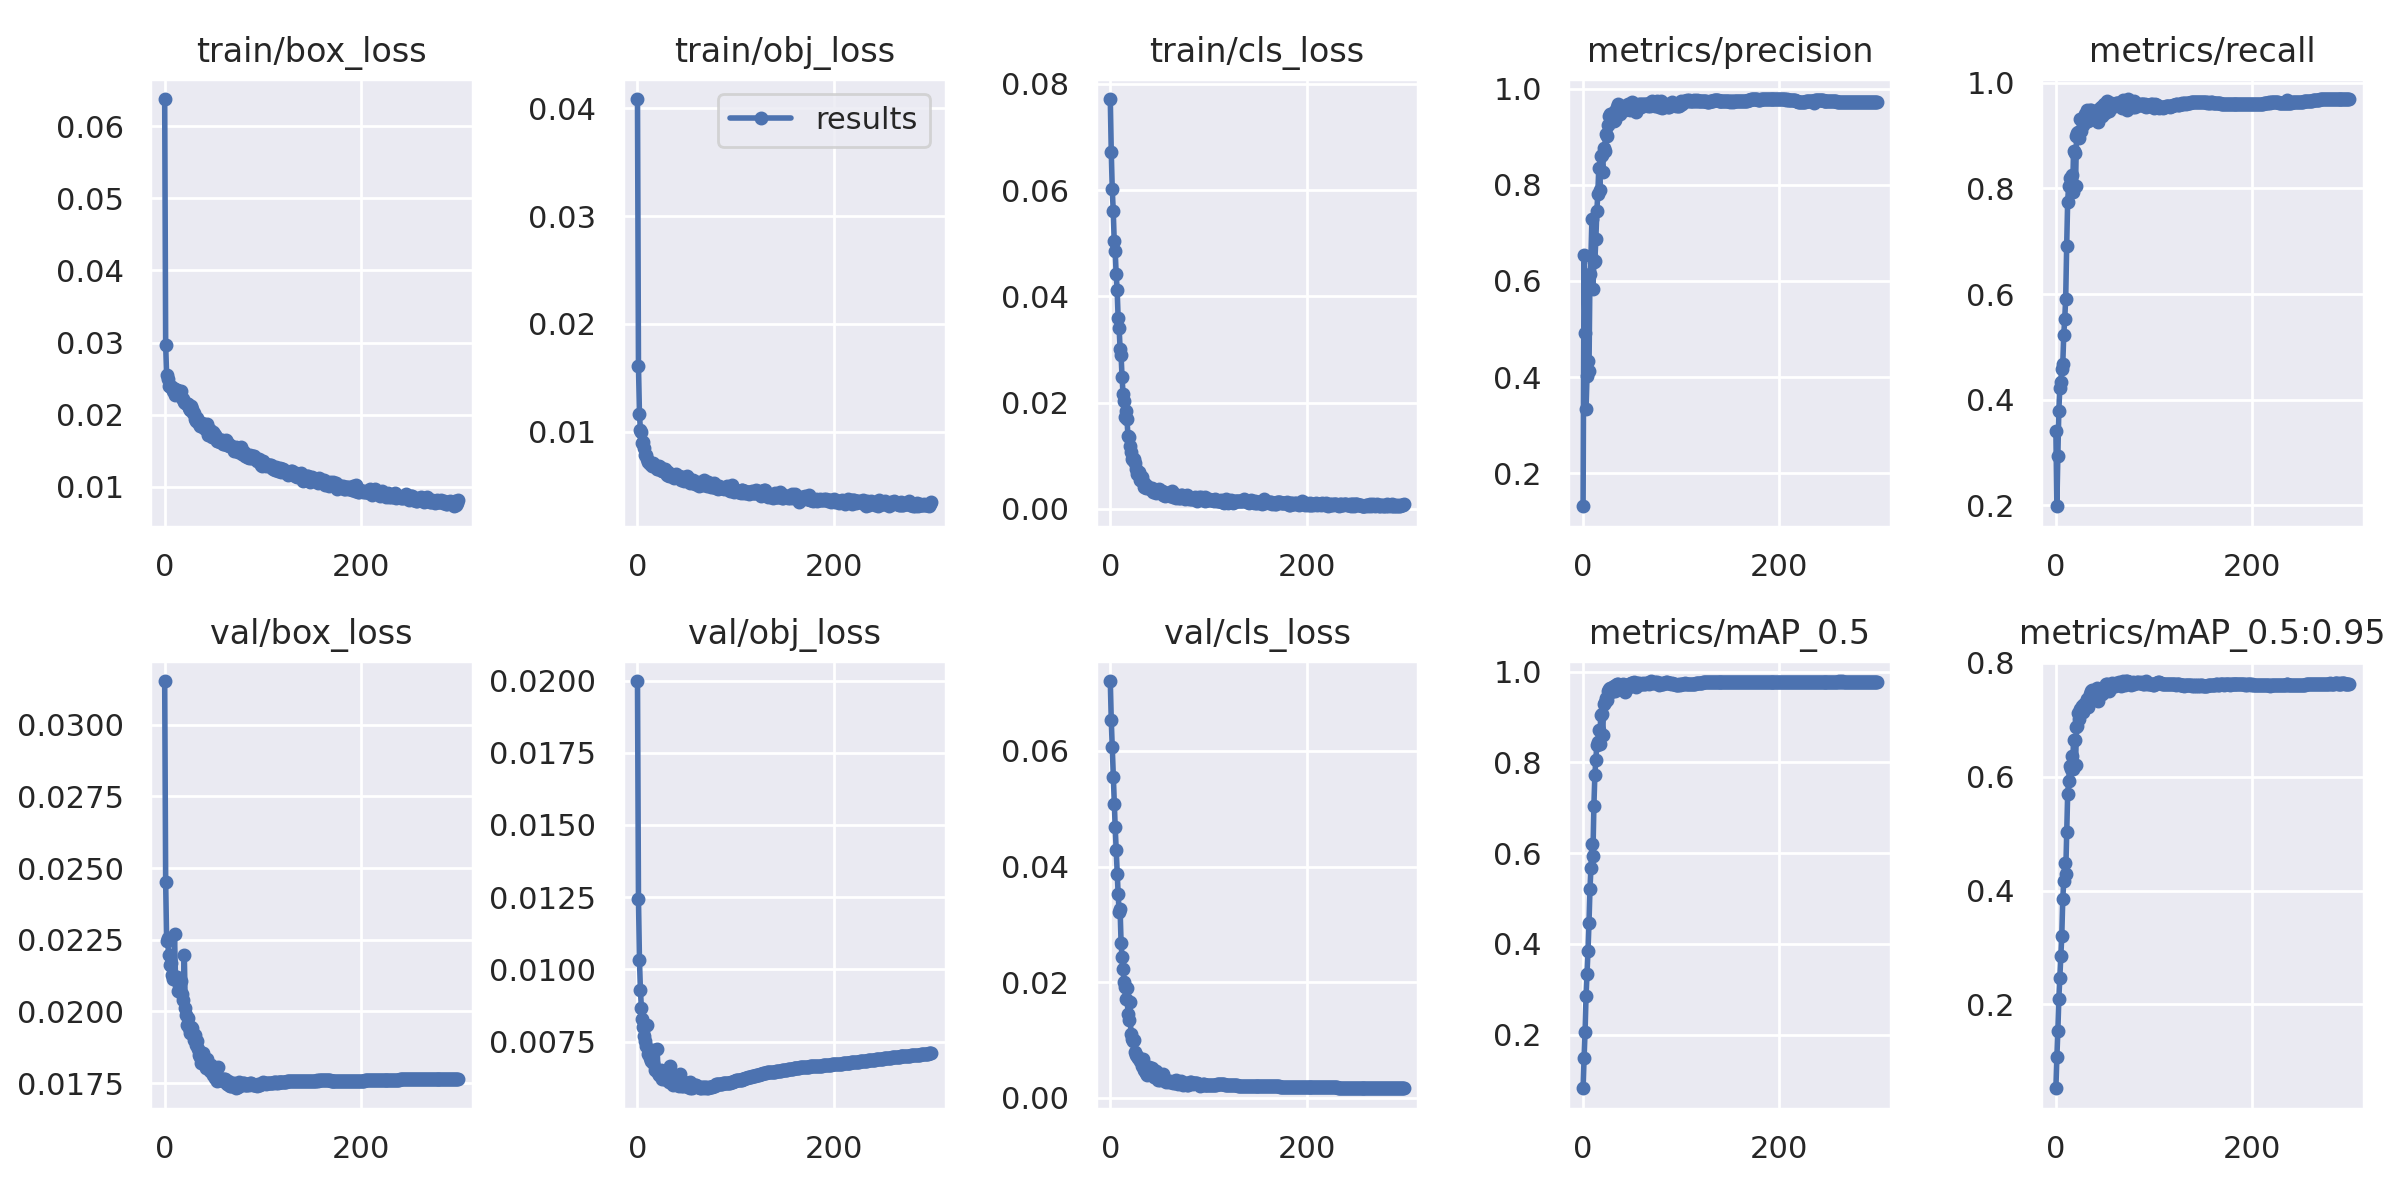

Values plotted in this chart, from the file beside it:
epoch, train/box_loss, train/obj_loss, train/cls_loss, metrics/precision, metrics/recall, metrics/mAP_0.5, metrics/mAP_0.5:0.95, val/box_loss, val/obj_loss, val/cls_loss, x/lr0, x/lr1, x/lr2
0, 0.06378, 0.04084, 0.07712, 0.1314, 0.3394, 0.08181, 0.05273, 0.03152, 0.01998, 0.0721, 0.0001, 0.0001, 0.0001
1, 0.02961, 0.01614, 0.06713, 0.6543, 0.1977, 0.1475, 0.1072, 0.02451, 0.01245, 0.06527, 0.0001, 0.0001, 0.0001
2, 0.02546, 0.01165, 0.0601, 0.4919, 0.2937, 0.2056, 0.1534, 0.02244, 0.01033, 0.06062, 9.97e-05, 9.97e-05, 9.97e-05
3, 0.02494, 0.01018, 0.05613, 0.3328, 0.3785, 0.2844, 0.2098, 0.02255, 0.009276, 0.05549, 9.94e-05, 9.94e-05, 9.94e-05
4, 0.02397, 0.009959, 0.05038, 0.4015, 0.4219, 0.3335, 0.2466, 0.02195, 0.008671, 0.05078, 9.91e-05, 9.91e-05, 9.91e-05
5, 0.02391, 0.008968, 0.04846, 0.4333, 0.4331, 0.3845, 0.2854, 0.0216, 0.008281, 0.04679, 9.88e-05, 9.88e-05, 9.88e-05
6, 0.02386, 0.009044, 0.04413, 0.4133, 0.4581, 0.4449, 0.3203, 0.02169, 0.008016, 0.04291, 9.85e-05, 9.85e-05, 9.85e-05
7, 0.02386, 0.008499, 0.04116, 0.6136, 0.4665, 0.5199, 0.3845, 0.02126, 0.007687, 0.03877, 9.82e-05, 9.82e-05, 9.82e-05
8, 0.02329, 0.007892, 0.03591, 0.6514, 0.5218, 0.5663, 0.4167, 0.02111, 0.007506, 0.03527, 9.79e-05, 9.79e-05, 9.79e-05
9, 0.02363, 0.007902, 0.03404, 0.728, 0.5528, 0.6208, 0.4476, 0.02122, 0.007365, 0.03219, 9.76e-05, 9.76e-05, 9.76e-05
10, 0.02358, 0.007533, 0.0301, 0.5837, 0.591, 0.5941, 0.4289, 0.0227, 0.00806, 0.03259, 9.73e-05, 9.73e-05, 9.73e-05
11, 0.02275, 0.007183, 0.02892, 0.6384, 0.6916, 0.7037, 0.5028, 0.02116, 0.007091, 0.02676, 9.7e-05, 9.7e-05, 9.7e-05
12, 0.02328, 0.007256, 0.02472, 0.6423, 0.7753, 0.772, 0.5692, 0.02118, 0.007097, 0.0243, 9.67e-05, 9.67e-05, 9.67e-05
13, 0.02341, 0.00707, 0.02163, 0.6872, 0.8052, 0.8041, 0.5917, 0.0212, 0.006941, 0.02228, 9.64e-05, 9.64e-05, 9.64e-05
14, 0.02325, 0.007099, 0.0202, 0.7447, 0.8206, 0.8387, 0.6193, 0.0207, 0.006829, 0.02006, 9.61e-05, 9.61e-05, 9.61e-05
15, 0.02327, 0.006849, 0.01731, 0.7809, 0.8054, 0.8453, 0.6143, 0.02091, 0.006865, 0.01913, 9.58e-05, 9.58e-05, 9.58e-05
16, 0.02275, 0.007129, 0.01842, 0.8344, 0.8262, 0.871, 0.637, 0.02107, 0.006751, 0.01712, 9.55e-05, 9.55e-05, 9.55e-05
17, 0.02322, 0.006954, 0.01698, 0.7892, 0.7925, 0.8403, 0.614, 0.02106, 0.007195, 0.0189, 9.52e-05, 9.52e-05, 9.52e-05
18, 0.02227, 0.006888, 0.0137, 0.8594, 0.8711, 0.9051, 0.6647, 0.02059, 0.006533, 0.01445, 9.49e-05, 9.49e-05, 9.49e-05
19, 0.02216, 0.006874, 0.0136, 0.862, 0.8667, 0.907, 0.6652, 0.02041, 0.006543, 0.01346, 9.46e-05, 9.46e-05, 9.46e-05
20, 0.0217, 0.006525, 0.01179, 0.8262, 0.8042, 0.8598, 0.6203, 0.02196, 0.007262, 0.0166, 9.43e-05, 9.43e-05, 9.43e-05
21, 0.02166, 0.006577, 0.0107, 0.8761, 0.8997, 0.9293, 0.6869, 0.02011, 0.006419, 0.01097, 9.4e-05, 9.4e-05, 9.4e-05
22, 0.02164, 0.006801, 0.009465, 0.8707, 0.9047, 0.9329, 0.6893, 0.01989, 0.006348, 0.0101, 9.37e-05, 9.37e-05, 9.37e-05
23, 0.02143, 0.006765, 0.009254, 0.9061, 0.9063, 0.941, 0.711, 0.01952, 0.006357, 0.009831, 9.34e-05, 9.34e-05, 9.34e-05
24, 0.02152, 0.006631, 0.009332, 0.9007, 0.8948, 0.9366, 0.7004, 0.01977, 0.006521, 0.009896, 9.31e-05, 9.31e-05, 9.31e-05
25, 0.02094, 0.006397, 0.008644, 0.925, 0.9316, 0.9577, 0.7193, 0.01942, 0.0062, 0.007846, 9.28e-05, 9.28e-05, 9.28e-05
26, 0.02064, 0.006423, 0.007528, 0.9423, 0.9082, 0.9615, 0.7191, 0.01926, 0.00625, 0.007424, 9.25e-05, 9.25e-05, 9.25e-05
27, 0.02121, 0.006488, 0.006614, 0.9461, 0.9304, 0.9633, 0.7233, 0.01947, 0.00621, 0.007212, 9.22e-05, 9.22e-05, 9.22e-05
28, 0.02073, 0.006568, 0.006714, 0.9334, 0.9197, 0.9548, 0.713, 0.01941, 0.006285, 0.006891, 9.19e-05, 9.19e-05, 9.19e-05
29, 0.0202, 0.006189, 0.006894, 0.9397, 0.9289, 0.9643, 0.7285, 0.01918, 0.006346, 0.00687, 9.16e-05, 9.16e-05, 9.16e-05
30, 0.02023, 0.006059, 0.005492, 0.9456, 0.9411, 0.9659, 0.7238, 0.01901, 0.006221, 0.00634, 9.13e-05, 9.13e-05, 9.13e-05
31, 0.01945, 0.006276, 0.00549, 0.9323, 0.9314, 0.9649, 0.7295, 0.01917, 0.006502, 0.0063, 9.1e-05, 9.1e-05, 9.1e-05
32, 0.01911, 0.005962, 0.005975, 0.9519, 0.9484, 0.969, 0.7358, 0.01883, 0.006101, 0.005491, 9.07e-05, 9.07e-05, 9.07e-05
33, 0.01957, 0.006102, 0.004979, 0.9347, 0.9274, 0.9565, 0.7231, 0.01897, 0.006664, 0.006646, 9.04e-05, 9.04e-05, 9.04e-05
34, 0.01917, 0.00603, 0.004147, 0.9556, 0.94, 0.9698, 0.7369, 0.01868, 0.006123, 0.004803, 9.01e-05, 9.01e-05, 9.01e-05
35, 0.01868, 0.006055, 0.004585, 0.9624, 0.9484, 0.972, 0.7446, 0.01847, 0.006128, 0.004625, 8.98e-05, 8.98e-05, 8.98e-05
36, 0.01847, 0.005784, 0.003995, 0.9673, 0.9479, 0.9728, 0.751, 0.0184, 0.006012, 0.004327, 8.95e-05, 8.95e-05, 8.95e-05
37, 0.01852, 0.005719, 0.004318, 0.9601, 0.943, 0.9694, 0.7525, 0.01821, 0.006054, 0.003973, 8.92e-05, 8.92e-05, 8.92e-05
38, 0.01879, 0.005829, 0.00405, 0.9467, 0.9435, 0.9646, 0.7442, 0.01826, 0.006057, 0.004564, 8.89e-05, 8.89e-05, 8.89e-05
39, 0.01822, 0.00606, 0.003865, 0.9539, 0.9335, 0.9649, 0.7423, 0.01854, 0.006298, 0.005217, 8.86e-05, 8.86e-05, 8.86e-05
40, 0.01823, 0.005923, 0.003707, 0.9609, 0.9456, 0.9688, 0.7507, 0.01829, 0.006002, 0.00453, 8.83e-05, 8.83e-05, 8.83e-05
41, 0.01795, 0.005897, 0.003707, 0.9615, 0.9388, 0.9732, 0.7483, 0.01827, 0.006029, 0.004449, 8.8e-05, 8.8e-05, 8.8e-05
42, 0.01804, 0.005905, 0.00378, 0.9633, 0.9376, 0.9696, 0.7557, 0.01802, 0.005979, 0.00445, 8.77e-05, 8.77e-05, 8.77e-05
43, 0.01869, 0.005817, 0.003854, 0.9563, 0.9264, 0.9548, 0.7326, 0.01835, 0.006392, 0.005139, 8.74e-05, 8.74e-05, 8.74e-05
44, 0.0172, 0.005585, 0.003114, 0.9631, 0.9499, 0.9694, 0.7529, 0.01804, 0.006003, 0.004069, 8.71e-05, 8.71e-05, 8.71e-05
45, 0.01802, 0.005711, 0.003482, 0.9605, 0.9499, 0.9697, 0.7543, 0.01798, 0.005975, 0.003631, 8.68e-05, 8.68e-05, 8.68e-05
46, 0.01792, 0.005842, 0.00339, 0.9687, 0.9536, 0.9693, 0.754, 0.01791, 0.005976, 0.003506, 8.65e-05, 8.65e-05, 8.65e-05
47, 0.0176, 0.005471, 0.00305, 0.9627, 0.9374, 0.9651, 0.745, 0.01813, 0.006106, 0.004532, 8.62e-05, 8.62e-05, 8.62e-05
48, 0.01692, 0.005589, 0.003219, 0.9549, 0.9563, 0.9716, 0.7489, 0.01802, 0.006029, 0.003838, 8.59e-05, 8.59e-05, 8.59e-05
49, 0.01755, 0.005659, 0.003259, 0.9629, 0.9603, 0.9757, 0.7578, 0.01778, 0.005964, 0.003013, 8.56e-05, 8.56e-05, 8.56e-05
50, 0.01737, 0.00591, 0.003694, 0.9721, 0.9435, 0.9749, 0.7545, 0.01801, 0.00607, 0.003383, 8.53e-05, 8.53e-05, 8.53e-05
51, 0.01722, 0.005762, 0.003429, 0.9707, 0.957, 0.9749, 0.7636, 0.01768, 0.005921, 0.00311, 8.5e-05, 8.5e-05, 8.5e-05
52, 0.01688, 0.005608, 0.003086, 0.9582, 0.9666, 0.9763, 0.7624, 0.01779, 0.005977, 0.003183, 8.47e-05, 8.47e-05, 8.47e-05
53, 0.01629, 0.005235, 0.003302, 0.9666, 0.9505, 0.9701, 0.7616, 0.01757, 0.005909, 0.003573, 8.44e-05, 8.44e-05, 8.44e-05
54, 0.01637, 0.005385, 0.002631, 0.9518, 0.947, 0.9659, 0.7506, 0.01808, 0.006094, 0.004161, 8.41e-05, 8.41e-05, 8.41e-05
55, 0.01648, 0.005425, 0.003108, 0.9615, 0.9603, 0.9751, 0.7608, 0.01765, 0.005941, 0.003398, 8.38e-05, 8.38e-05, 8.38e-05
56, 0.01618, 0.005393, 0.002342, 0.9607, 0.9629, 0.9736, 0.7594, 0.01767, 0.005904, 0.002896, 8.35e-05, 8.35e-05, 8.35e-05
57, 0.01643, 0.005544, 0.00297, 0.9678, 0.9587, 0.9755, 0.7648, 0.01762, 0.005928, 0.002739, 8.32e-05, 8.32e-05, 8.32e-05
58, 0.01652, 0.005324, 0.002536, 0.9671, 0.9578, 0.9733, 0.7612, 0.01761, 0.005958, 0.002823, 8.29e-05, 8.29e-05, 8.29e-05
59, 0.01599, 0.005138, 0.002622, 0.9623, 0.9593, 0.9731, 0.7585, 0.01757, 0.006012, 0.002914, 8.26e-05, 8.26e-05, 8.26e-05
... 240 more rows
